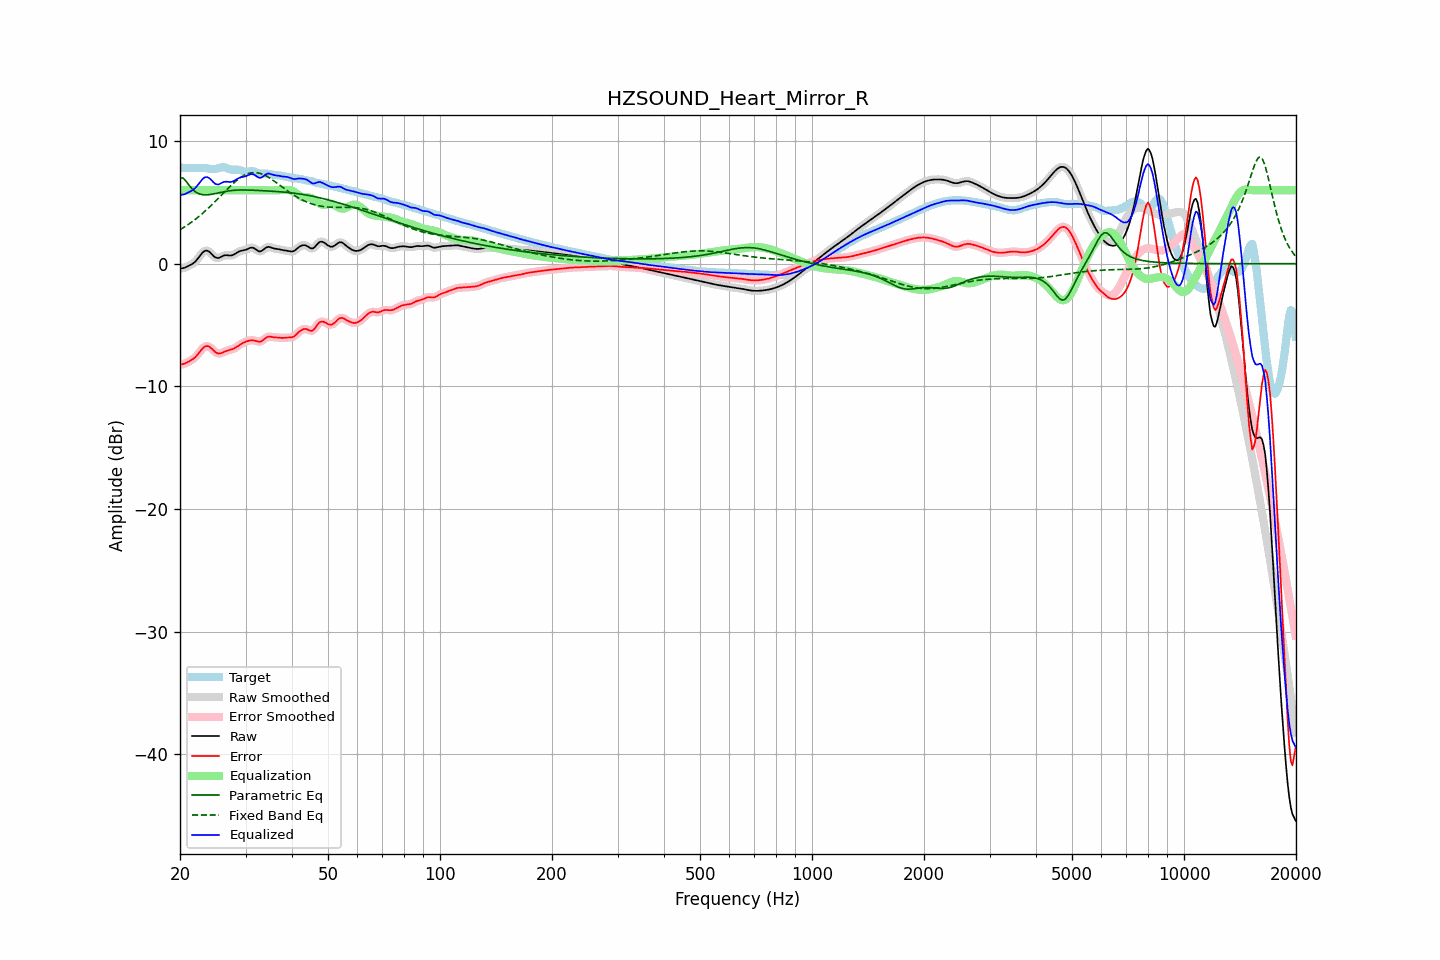

The table this chart was drawn from, first rows:
frequency, raw, error, smoothed, error_smoothed, equalization, parametric_eq, fixed_band_eq, equalized_raw, equalized_smoothed, target
20.00, -0.41, -8.24, -0.41, -8.23, 6.00, 7.02, 2.77, 5.59, 5.59, 7.83
20.20, -0.38, -8.21, -0.39, -8.21, 6.00, 7.00, 2.85, 5.62, 5.61, 7.83
20.40, -0.36, -8.18, -0.36, -8.18, 6.00, 6.98, 2.93, 5.64, 5.64, 7.82
20.61, -0.33, -8.15, -0.32, -8.14, 6.00, 6.83, 3.01, 5.67, 5.68, 7.82
20.81, -0.27, -8.08, -0.27, -8.08, 6.00, 6.69, 3.10, 5.73, 5.73, 7.81
21.02, -0.20, -8.01, -0.21, -8.01, 6.00, 6.51, 3.19, 5.80, 5.79, 7.81
21.23, -0.14, -7.94, -0.14, -7.94, 6.00, 6.34, 3.28, 5.86, 5.86, 7.80
21.44, -0.07, -7.87, -0.07, -7.87, 6.00, 6.19, 3.37, 5.93, 5.93, 7.80
21.66, 0.02, -7.78, 0.01, -7.78, 6.00, 6.04, 3.47, 6.02, 6.01, 7.80
21.87, 0.11, -7.69, 0.12, -7.68, 6.00, 5.93, 3.57, 6.11, 6.12, 7.80
22.09, 0.24, -7.56, 0.25, -7.55, 6.00, 5.82, 3.67, 6.24, 6.25, 7.80
22.31, 0.40, -7.41, 0.40, -7.41, 6.00, 5.76, 3.77, 6.40, 6.40, 7.81
22.54, 0.57, -7.24, 0.57, -7.24, 6.00, 5.69, 3.88, 6.57, 6.57, 7.81
22.76, 0.74, -7.07, 0.74, -7.07, 6.00, 5.66, 3.99, 6.74, 6.74, 7.81
22.99, 0.90, -6.92, 0.89, -6.92, 6.00, 5.63, 4.10, 6.90, 6.89, 7.82
23.22, 1.01, -6.80, 1.01, -6.80, 6.00, 5.62, 4.21, 7.01, 7.01, 7.81
23.45, 1.06, -6.73, 1.06, -6.74, 6.00, 5.61, 4.33, 7.06, 7.06, 7.80
23.69, 1.06, -6.72, 1.06, -6.72, 6.00, 5.62, 4.45, 7.06, 7.06, 7.78
23.92, 0.99, -6.76, 0.99, -6.76, 6.00, 5.63, 4.57, 6.99, 6.99, 7.75
24.16, 0.89, -6.84, 0.88, -6.85, 6.00, 5.65, 4.70, 6.89, 6.88, 7.73
24.40, 0.75, -6.96, 0.75, -6.97, 6.00, 5.67, 4.83, 6.75, 6.75, 7.71
24.65, 0.61, -7.10, 0.62, -7.09, 6.00, 5.69, 4.96, 6.61, 6.62, 7.71
24.89, 0.51, -7.21, 0.52, -7.21, 6.00, 5.72, 5.09, 6.51, 6.52, 7.72
25.14, 0.47, -7.29, 0.47, -7.29, 6.00, 5.75, 5.22, 6.47, 6.47, 7.75
25.39, 0.46, -7.33, 0.47, -7.32, 6.00, 5.78, 5.35, 6.46, 6.47, 7.79
25.65, 0.52, -7.31, 0.52, -7.31, 6.00, 5.81, 5.49, 6.52, 6.52, 7.83
25.91, 0.59, -7.27, 0.59, -7.27, 6.00, 5.84, 5.62, 6.59, 6.59, 7.86
26.16, 0.65, -7.22, 0.65, -7.22, 6.00, 5.86, 5.76, 6.65, 6.65, 7.87
26.43, 0.69, -7.16, 0.68, -7.16, 6.00, 5.89, 5.89, 6.69, 6.68, 7.85
26.69, 0.69, -7.11, 0.69, -7.11, 6.00, 5.91, 6.02, 6.69, 6.69, 7.80
26.96, 0.68, -7.06, 0.68, -7.07, 6.00, 5.93, 6.15, 6.68, 6.68, 7.75
27.23, 0.67, -7.03, 0.67, -7.03, 6.00, 5.95, 6.28, 6.67, 6.67, 7.70
27.50, 0.67, -7.00, 0.68, -6.99, 6.00, 5.97, 6.41, 6.67, 6.68, 7.67
27.77, 0.71, -6.95, 0.72, -6.95, 6.00, 5.98, 6.53, 6.71, 6.72, 7.66
28.05, 0.78, -6.89, 0.78, -6.89, 6.00, 5.99, 6.65, 6.78, 6.78, 7.67
28.33, 0.87, -6.81, 0.86, -6.81, 6.00, 6.00, 6.76, 6.87, 6.86, 7.68
28.62, 0.95, -6.72, 0.94, -6.72, 6.00, 6.01, 6.87, 6.95, 6.94, 7.67
28.90, 1.01, -6.63, 1.01, -6.63, 6.00, 6.01, 6.97, 7.01, 7.01, 7.64
29.19, 1.05, -6.55, 1.05, -6.55, 6.00, 6.01, 7.06, 7.05, 7.05, 7.60
29.48, 1.08, -6.47, 1.08, -6.47, 6.00, 6.01, 7.14, 7.08, 7.08, 7.55
29.78, 1.10, -6.41, 1.10, -6.41, 6.00, 6.01, 7.22, 7.10, 7.10, 7.51
30.08, 1.14, -6.36, 1.14, -6.36, 6.00, 6.01, 7.28, 7.14, 7.14, 7.49
30.38, 1.19, -6.31, 1.20, -6.31, 6.00, 6.01, 7.33, 7.19, 7.20, 7.50
30.68, 1.26, -6.27, 1.26, -6.27, 6.00, 6.00, 7.37, 7.26, 7.26, 7.53
30.99, 1.30, -6.25, 1.30, -6.25, 6.00, 6.00, 7.41, 7.30, 7.30, 7.55
31.30, 1.31, -6.24, 1.30, -6.24, 6.00, 5.99, 7.42, 7.31, 7.30, 7.55
31.61, 1.27, -6.26, 1.26, -6.26, 6.00, 5.99, 7.43, 7.27, 7.26, 7.52
31.93, 1.18, -6.29, 1.18, -6.30, 6.00, 5.98, 7.43, 7.18, 7.18, 7.47
32.24, 1.09, -6.34, 1.09, -6.34, 6.00, 5.98, 7.42, 7.09, 7.09, 7.42
32.57, 1.01, -6.37, 1.02, -6.36, 6.00, 5.97, 7.39, 7.01, 7.02, 7.38
32.89, 1.00, -6.36, 1.01, -6.35, 6.00, 5.96, 7.36, 7.00, 7.01, 7.36
33.22, 1.06, -6.29, 1.06, -6.29, 6.00, 5.96, 7.31, 7.05, 7.06, 7.35
33.55, 1.16, -6.20, 1.16, -6.19, 5.99, 5.95, 7.26, 7.15, 7.15, 7.35
33.89, 1.27, -6.08, 1.26, -6.09, 5.99, 5.94, 7.19, 7.26, 7.25, 7.35
34.23, 1.34, -6.00, 1.33, -6.01, 5.98, 5.94, 7.13, 7.32, 7.32, 7.34
34.57, 1.37, -5.95, 1.36, -5.96, 5.98, 5.93, 7.05, 7.36, 7.35, 7.32
34.92, 1.35, -5.95, 1.35, -5.95, 5.98, 5.92, 6.97, 7.33, 7.33, 7.30
35.27, 1.31, -5.97, 1.31, -5.97, 5.98, 5.91, 6.88, 7.29, 7.29, 7.28
35.62, 1.26, -6.00, 1.27, -5.99, 5.98, 5.90, 6.79, 7.25, 7.25, 7.26
35.97, 1.23, -6.01, 1.23, -6.01, 5.99, 5.90, 6.70, 7.22, 7.22, 7.24
... 635 more rows
